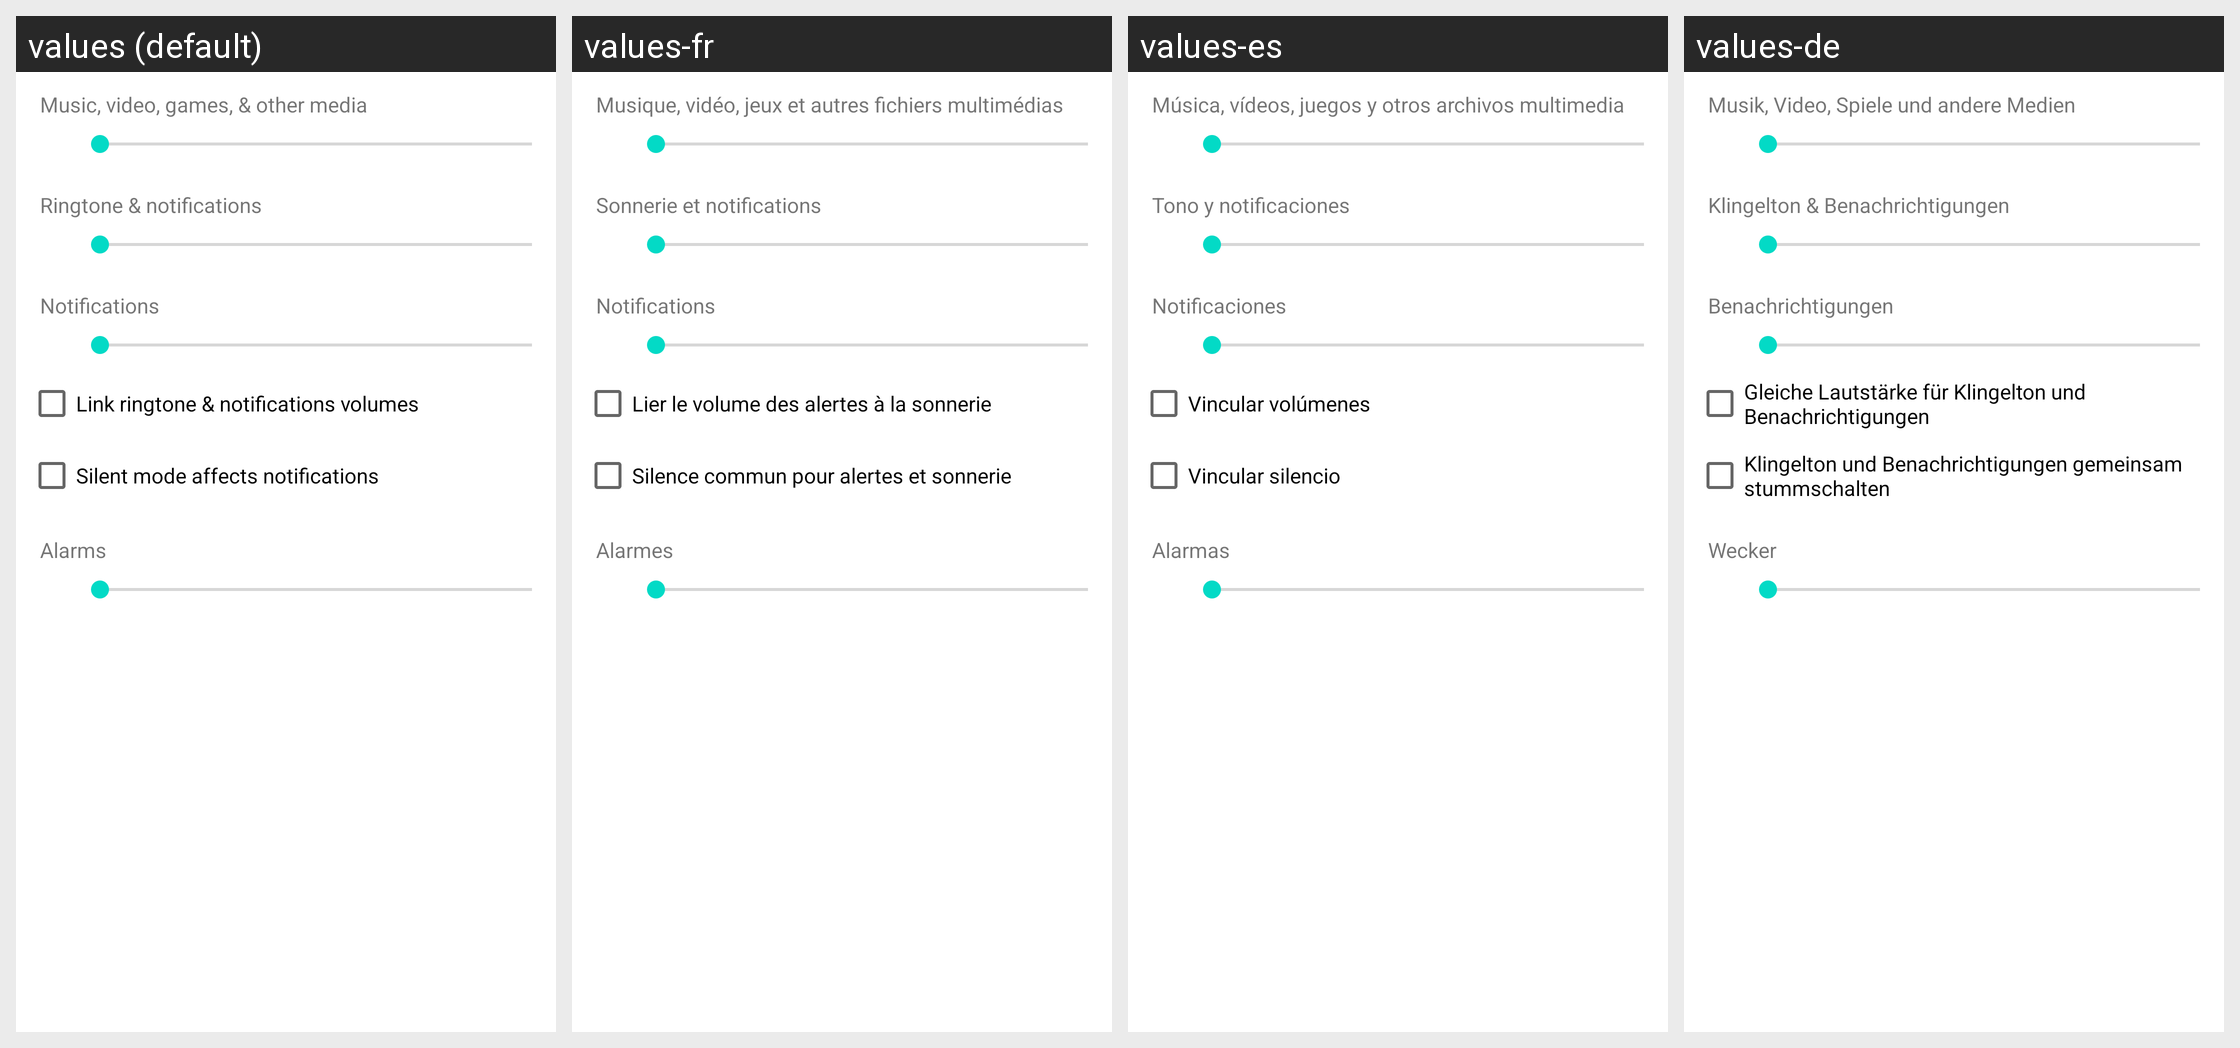

The Android screen above is rendered under several locales of the same app. Produce the string resources it draws, with the default and per-locale values.
Android screen res/layout/preference_dialog_ringervolume.xml rendered under 4 locales, left to right: values (default), values-fr, values-es, values-de. Device: Nexus 5 (rendered at 1080×1920; each locale shown at half size, 540×960, under a caption strip naming it); theme Theme.MaterialComponents.DayNight.NoActionBar.
Other locales in the repository, not shown: values-el, values-fi, values-hu, values-it, values-ja, values-pl, values-zh-rCN.
Strings drawn on this screen, with the default value and each locale's value (text and hints the layout hard-codes, and strings that could not be matched under every locale, appear in the picture but are not listed):

volume_media_description
  values: Music, video, games, & other media
  values-fr: Musique, vidéo, jeux et autres fichiers multimédias
  values-es: Música, vídeos, juegos y otros archivos multimedia
  values-de: Musik, Video, Spiele und andere Medien

volume_ring_description
  values: Ringtone & notifications
  values-fr: Sonnerie et notifications
  values-es: Tono y notificaciones
  values-de: Klingelton & Benachrichtigungen

volume_notification_description
  values: Notifications
  values-fr: Notifications
  values-es: Notificaciones
  values-de: Benachrichtigungen

link_volume_ringtones
  values: Link ringtone & notifications volumes
  values-fr: Lier le volume des alertes à la sonnerie
  values-es: Vincular volúmenes
  values-de: Gleiche Lautstärke für Klingelton und Benachrichtigungen

link_volume_mutes
  values: Silent mode affects notifications
  values-fr: Silence commun pour alertes et sonnerie
  values-es: Vincular silencio
  values-de: Klingelton und Benachrichtigungen gemeinsam stummschalten

volume_alarm_description
  values: Alarms
  values-fr: Alarmes
  values-es: Alarmas
  values-de: Wecker
